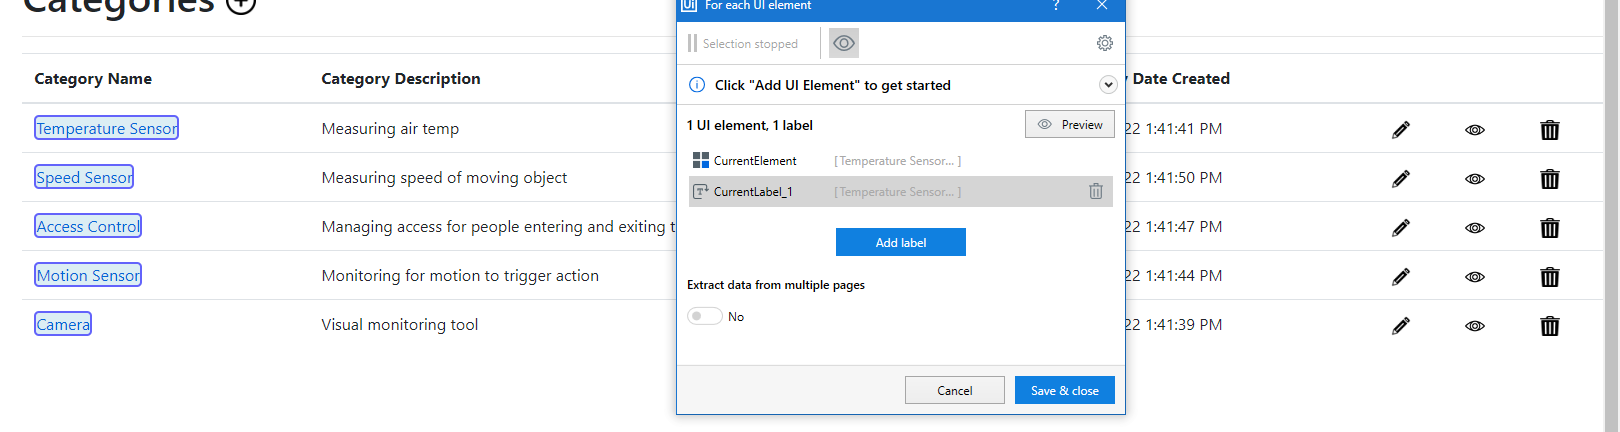
Task: Process to test CO web app
Workflow: CategoriesRead

Step 1: For Each UI Element on the tbody in window 'Categories - Connected Office: Device Management' (chrome.exe)
